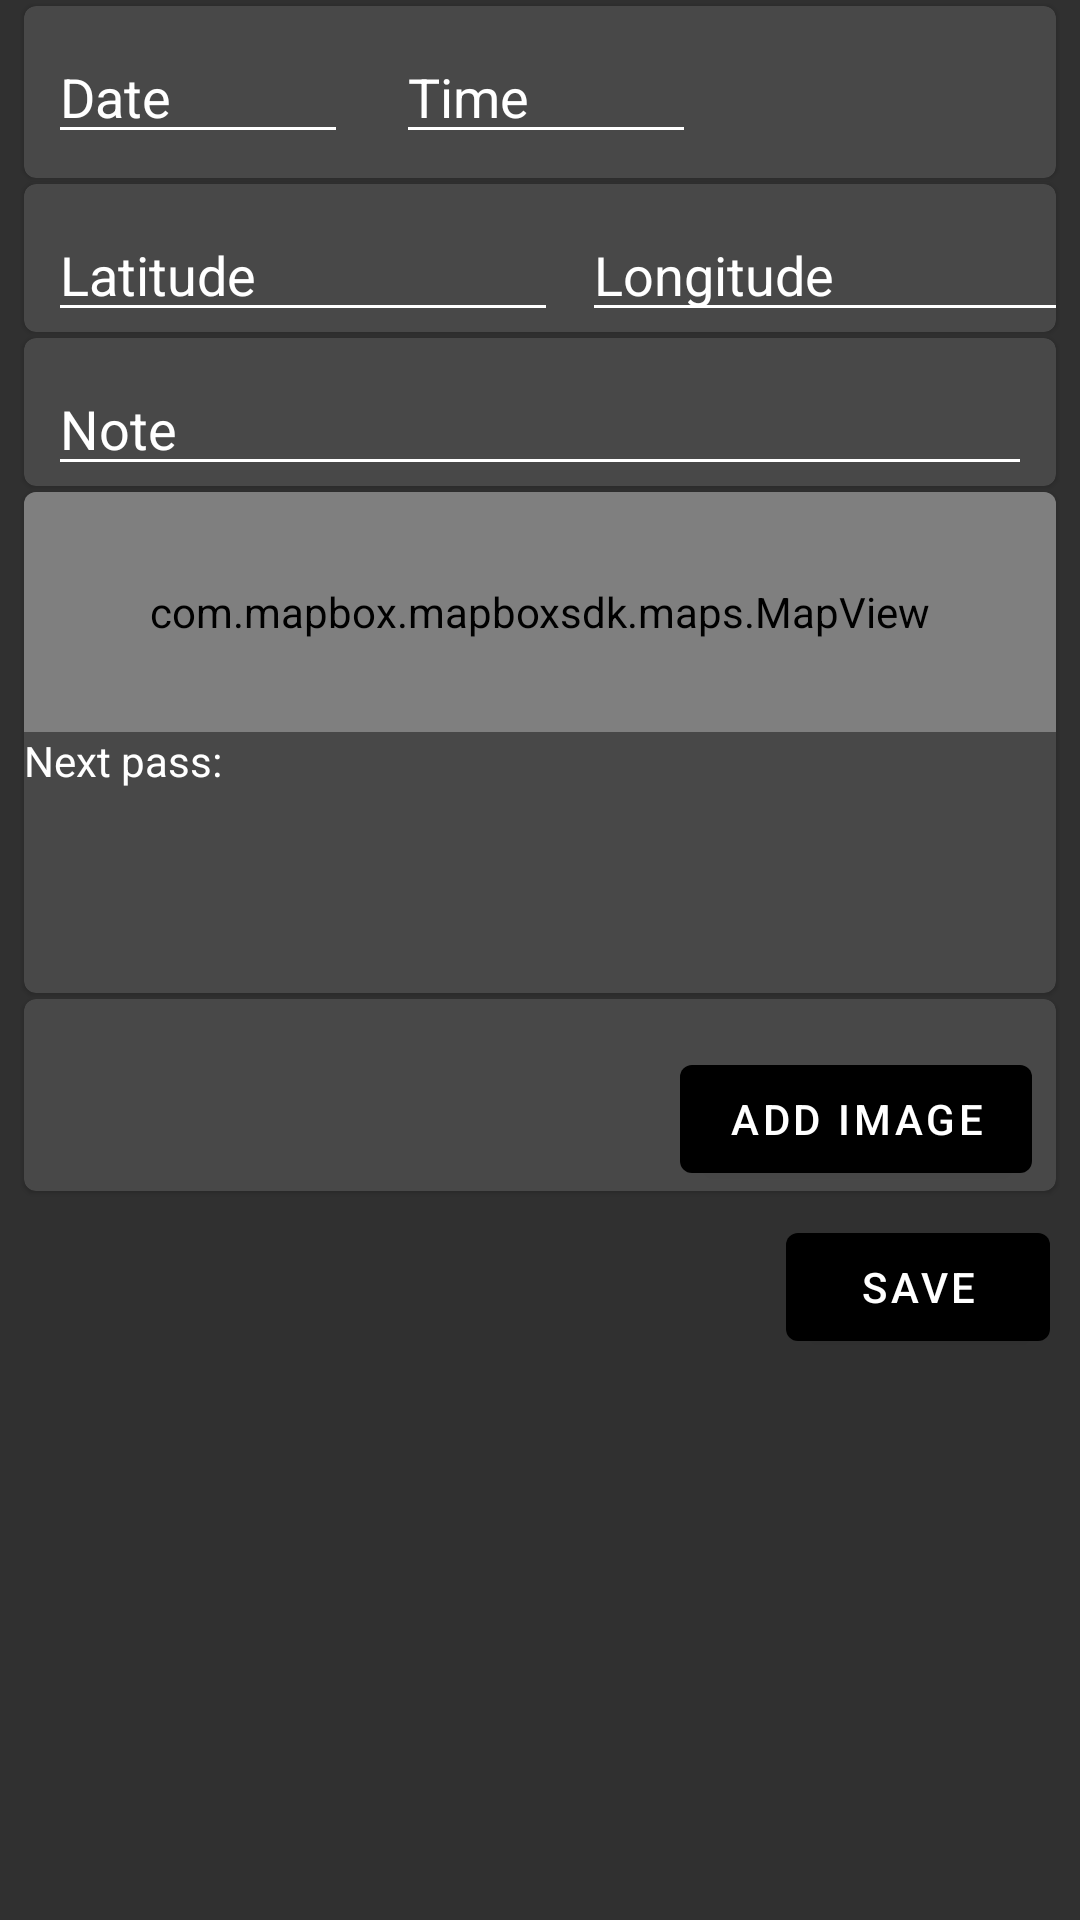

Write the Android layout XML for this screen, with the resource values it uses.
<!-- AndroidManifest.xml: application theme AppTheme -->
<!-- res/layout/content_add_observation_alt.xml -->
<?xml version="1.0" encoding="utf-8"?>
<androidx.constraintlayout.widget.ConstraintLayout xmlns:android="http://schemas.android.com/apk/res/android"
    xmlns:app="http://schemas.android.com/apk/res-auto"
    xmlns:card_view="http://schemas.android.com/apk/res-auto"
    xmlns:mapbox="http://schemas.android.com/apk/res-auto"
    xmlns:tools="http://schemas.android.com/tools"
    android:id="@+id/cl_add_obs_alt"
    android:layout_width="match_parent"
    android:layout_height="match_parent"
    android:background="@color/background"
    tools:context=".AddObservation">

    <com.google.android.material.card.MaterialCardView
        android:id="@+id/cv_date"
        android:layout_width="match_parent"
        android:layout_height="wrap_content"
        android:layout_marginStart="8dp"
        android:layout_marginTop="2dp"
        android:layout_marginEnd="8dp"
        app:cardBackgroundColor="@color/colorDarkGrey"
        app:layout_constraintEnd_toEndOf="parent"
        app:layout_constraintStart_toStartOf="parent"
        app:layout_constraintTop_toTopOf="parent">

        <androidx.appcompat.widget.LinearLayoutCompat
            android:layout_width="match_parent"
            android:layout_height="match_parent"
            android:orientation="horizontal">

            <androidx.appcompat.widget.AppCompatEditText
                android:id="@+id/date"
                android:layout_width="100dp"
                android:layout_height="wrap_content"
                android:layout_marginStart="8dp"
                android:layout_marginTop="8dp"
                android:layout_marginEnd="8dp"
                android:layout_marginBottom="8dp"
                android:backgroundTint="@android:color/white"
                android:hint="@string/date"
                android:inputType="date"
                android:textColor="@android:color/white" />

            <androidx.appcompat.widget.AppCompatEditText
                android:id="@+id/time"
                android:layout_width="100dp"
                android:layout_height="wrap_content"
                android:layout_marginStart="8dp"
                android:layout_marginTop="8dp"
                android:layout_marginEnd="8dp"
                android:layout_marginBottom="8dp"
                android:backgroundTint="@android:color/white"
                android:hint="@string/time"
                android:inputType="time"
                android:textColor="@android:color/white" />
        </androidx.appcompat.widget.LinearLayoutCompat>


    </com.google.android.material.card.MaterialCardView>

    <com.google.android.material.card.MaterialCardView
        android:id="@+id/cv_lonlat"
        android:layout_width="match_parent"
        android:layout_height="wrap_content"
        android:layout_marginStart="8dp"
        android:layout_marginTop="2dp"
        android:layout_marginEnd="8dp"
        app:cardBackgroundColor="@color/colorDarkGrey"
        app:layout_constraintEnd_toEndOf="parent"
        app:layout_constraintStart_toStartOf="parent"
        app:layout_constraintTop_toBottomOf="@+id/cv_date">

        <androidx.constraintlayout.widget.ConstraintLayout
            android:layout_width="match_parent"
            android:layout_height="match_parent">

            <androidx.appcompat.widget.AppCompatEditText
                android:id="@+id/lat"
                android:layout_width="170dp"
                android:layout_height="wrap_content"
                android:layout_marginStart="8dp"
                android:layout_marginTop="8dp"
                android:layout_marginEnd="8dp"
                android:backgroundTint="@android:color/white"
                android:hint="@string/lat"
                android:inputType="textPersonName"
                android:textColor="@android:color/white"
                app:layout_constraintHorizontal_bias="0.5"
                app:layout_constraintStart_toStartOf="parent"
                app:layout_constraintTop_toTopOf="parent" />

            <androidx.appcompat.widget.AppCompatEditText
                android:id="@+id/lon"
                android:layout_width="170dp"
                android:layout_height="wrap_content"
                android:layout_marginStart="8dp"
                android:layout_marginTop="8dp"
                android:backgroundTint="@android:color/white"
                android:hint="@string/lon"
                android:inputType="textPersonName"
                android:textColor="@android:color/white"
                app:layout_constraintHorizontal_bias="0.5"
                app:layout_constraintLeft_toRightOf="@+id/lat"
                app:layout_constraintTop_toTopOf="parent" />

        </androidx.constraintlayout.widget.ConstraintLayout>

    </com.google.android.material.card.MaterialCardView>

    <com.google.android.material.card.MaterialCardView
        android:id="@+id/cv_note"
        android:layout_width="match_parent"
        android:layout_height="wrap_content"
        android:layout_marginStart="8dp"
        android:layout_marginTop="2dp"
        android:layout_marginEnd="8dp"
        app:cardBackgroundColor="@color/colorDarkGrey"
        app:layout_constraintEnd_toEndOf="parent"
        app:layout_constraintStart_toStartOf="parent"
        app:layout_constraintTop_toBottomOf="@+id/cv_lonlat">

        <androidx.appcompat.widget.AppCompatEditText
            android:id="@+id/note"
            android:layout_width="match_parent"
            android:layout_height="wrap_content"
            android:layout_marginStart="8dp"
            android:layout_marginTop="8dp"
            android:layout_marginEnd="8dp"
            android:backgroundTint="@android:color/white"
            android:hint="@string/note"
            android:inputType="textMultiLine"
            android:maxLines="8"
            android:textColor="@android:color/white" />

    </com.google.android.material.card.MaterialCardView>

    <com.google.android.material.card.MaterialCardView
        android:id="@+id/cv_map"
        android:layout_width="match_parent"
        android:layout_height="wrap_content"
        android:layout_marginStart="8dp"
        android:layout_marginTop="2dp"
        android:layout_marginEnd="8dp"
        android:clickable="true"
        android:focusable="true"
        android:visibility="visible"
        app:layout_constraintEnd_toEndOf="parent"
        app:layout_constraintStart_toStartOf="parent"
        app:layout_constraintTop_toBottomOf="@id/cv_note"
        card_view:cardBackgroundColor="@color/colorDarkGrey">

        <androidx.constraintlayout.widget.ConstraintLayout
            android:layout_width="match_parent"
            android:layout_height="match_parent">

            <com.mapbox.mapboxsdk.maps.MapView
                android:id="@+id/observationMap"
                android:layout_width="match_parent"
                android:layout_height="80dp"
                card_view:layout_constraintTop_toTopOf="parent"
                mapbox:mapbox_styleUrl="mapbox://styles/mapbox/streets-v11" />

            <TextView
                android:id="@+id/tv_observationPT"
                android:layout_width="wrap_content"
                android:layout_height="wrap_content"
                android:text="@string/next_pass_times"
                android:textColor="@android:color/white"
                app:layout_constraintStart_toStartOf="parent"
                app:layout_constraintTop_toBottomOf="@id/observationMap" />

            <androidx.recyclerview.widget.RecyclerView
                android:id="@+id/rv_passTimesObservation"
                android:layout_width="wrap_content"
                android:layout_height="50dp"
                android:layout_marginEnd="8dp"
                app:layout_constraintEnd_toEndOf="parent"
                app:layout_constraintTop_toBottomOf="@+id/observationMap" />

            <ImageView
                android:id="@+id/inflateMap"
                android:layout_width="match_parent"
                android:layout_height="29dp"
                android:layout_marginTop="8dp"
                android:clickable="true"
                android:focusable="true"
                android:onClick="inflateMap"
                android:src="@drawable/ic_m_baseline_up"
                android:tint="@android:color/white"
                app:layout_constraintTop_toBottomOf="@+id/rv_passTimesObservation" />

        </androidx.constraintlayout.widget.ConstraintLayout>
    </com.google.android.material.card.MaterialCardView>

    <com.google.android.material.card.MaterialCardView
        android:id="@+id/cv_recylcer"
        android:layout_width="match_parent"
        android:layout_height="wrap_content"
        android:layout_marginStart="8dp"
        android:layout_marginTop="2dp"
        android:layout_marginEnd="8dp"
        android:maxHeight="100dp"
        app:cardBackgroundColor="@color/colorDarkGrey"
        app:layout_constraintEnd_toEndOf="parent"
        app:layout_constraintStart_toStartOf="parent"
        app:layout_constraintTop_toBottomOf="@+id/cv_map">

        <androidx.constraintlayout.widget.ConstraintLayout
            android:layout_width="match_parent"
            android:layout_height="match_parent">

            <androidx.recyclerview.widget.RecyclerView
                android:id="@+id/rv_images"
                android:layout_width="wrap_content"
                android:layout_height="wrap_content"
                android:layout_marginStart="8dp"
                android:layout_marginTop="8dp"
                android:layout_marginEnd="8dp"
                app:layout_constraintEnd_toEndOf="parent"
                app:layout_constraintHorizontal_bias="0.0"
                app:layout_constraintStart_toStartOf="parent"
                app:layout_constraintTop_toTopOf="parent">

            </androidx.recyclerview.widget.RecyclerView>

            <com.google.android.material.button.MaterialButton
                android:id="@+id/btn_addImage"
                android:layout_width="wrap_content"
                android:layout_height="wrap_content"
                android:layout_marginTop="8dp"
                android:layout_marginEnd="8dp"
                android:text="add Image"
                app:layout_constraintBottom_toBottomOf="parent"
                app:layout_constraintEnd_toEndOf="parent"
                app:layout_constraintRight_toRightOf="parent"
                app:layout_constraintTop_toBottomOf="@+id/rv_images" />

        </androidx.constraintlayout.widget.ConstraintLayout>


    </com.google.android.material.card.MaterialCardView>

    <com.google.android.material.button.MaterialButton
        android:id="@+id/btn_save"
        android:layout_width="wrap_content"
        android:layout_height="wrap_content"
        android:layout_marginTop="8dp"
        android:layout_marginRight="10dp"
        android:text="@string/save"
        android:textColor="@android:color/white"
        app:layout_constraintRight_toRightOf="parent"
        app:layout_constraintTop_toBottomOf="@id/cv_recylcer" />

</androidx.constraintlayout.widget.ConstraintLayout>
<!-- resources referenced by this layout -->
<resources>
  <color name="background">#303030</color>
  <color name="colorDarkGrey">#484848</color>
  <string name="date">Date</string>
  <string name="lat">Latitude</string>
  <string name="lon">Longitude</string>
  <string name="next_pass_times">Next pass:</string>
  <string name="note">Note</string>
  <string name="save">Save</string>
  <string name="time">Time</string>
  <style name="AppTheme" parent="Theme.MaterialComponents.Light.DarkActionBar">
          <item name="colorPrimary">@color/colorPrimary</item>
          <item name="colorPrimaryDark">@color/colorPrimaryDark</item>
          <item name="colorAccent">@color/colorAccent</item>
  
          <item name="android:textColorHint">@android:color/white</item>
      </style>
  <color name="colorPrimary">#000000</color>
  <color name="colorPrimaryDark">#212121</color>
  <color name="colorAccent">#424242</color>
</resources>
